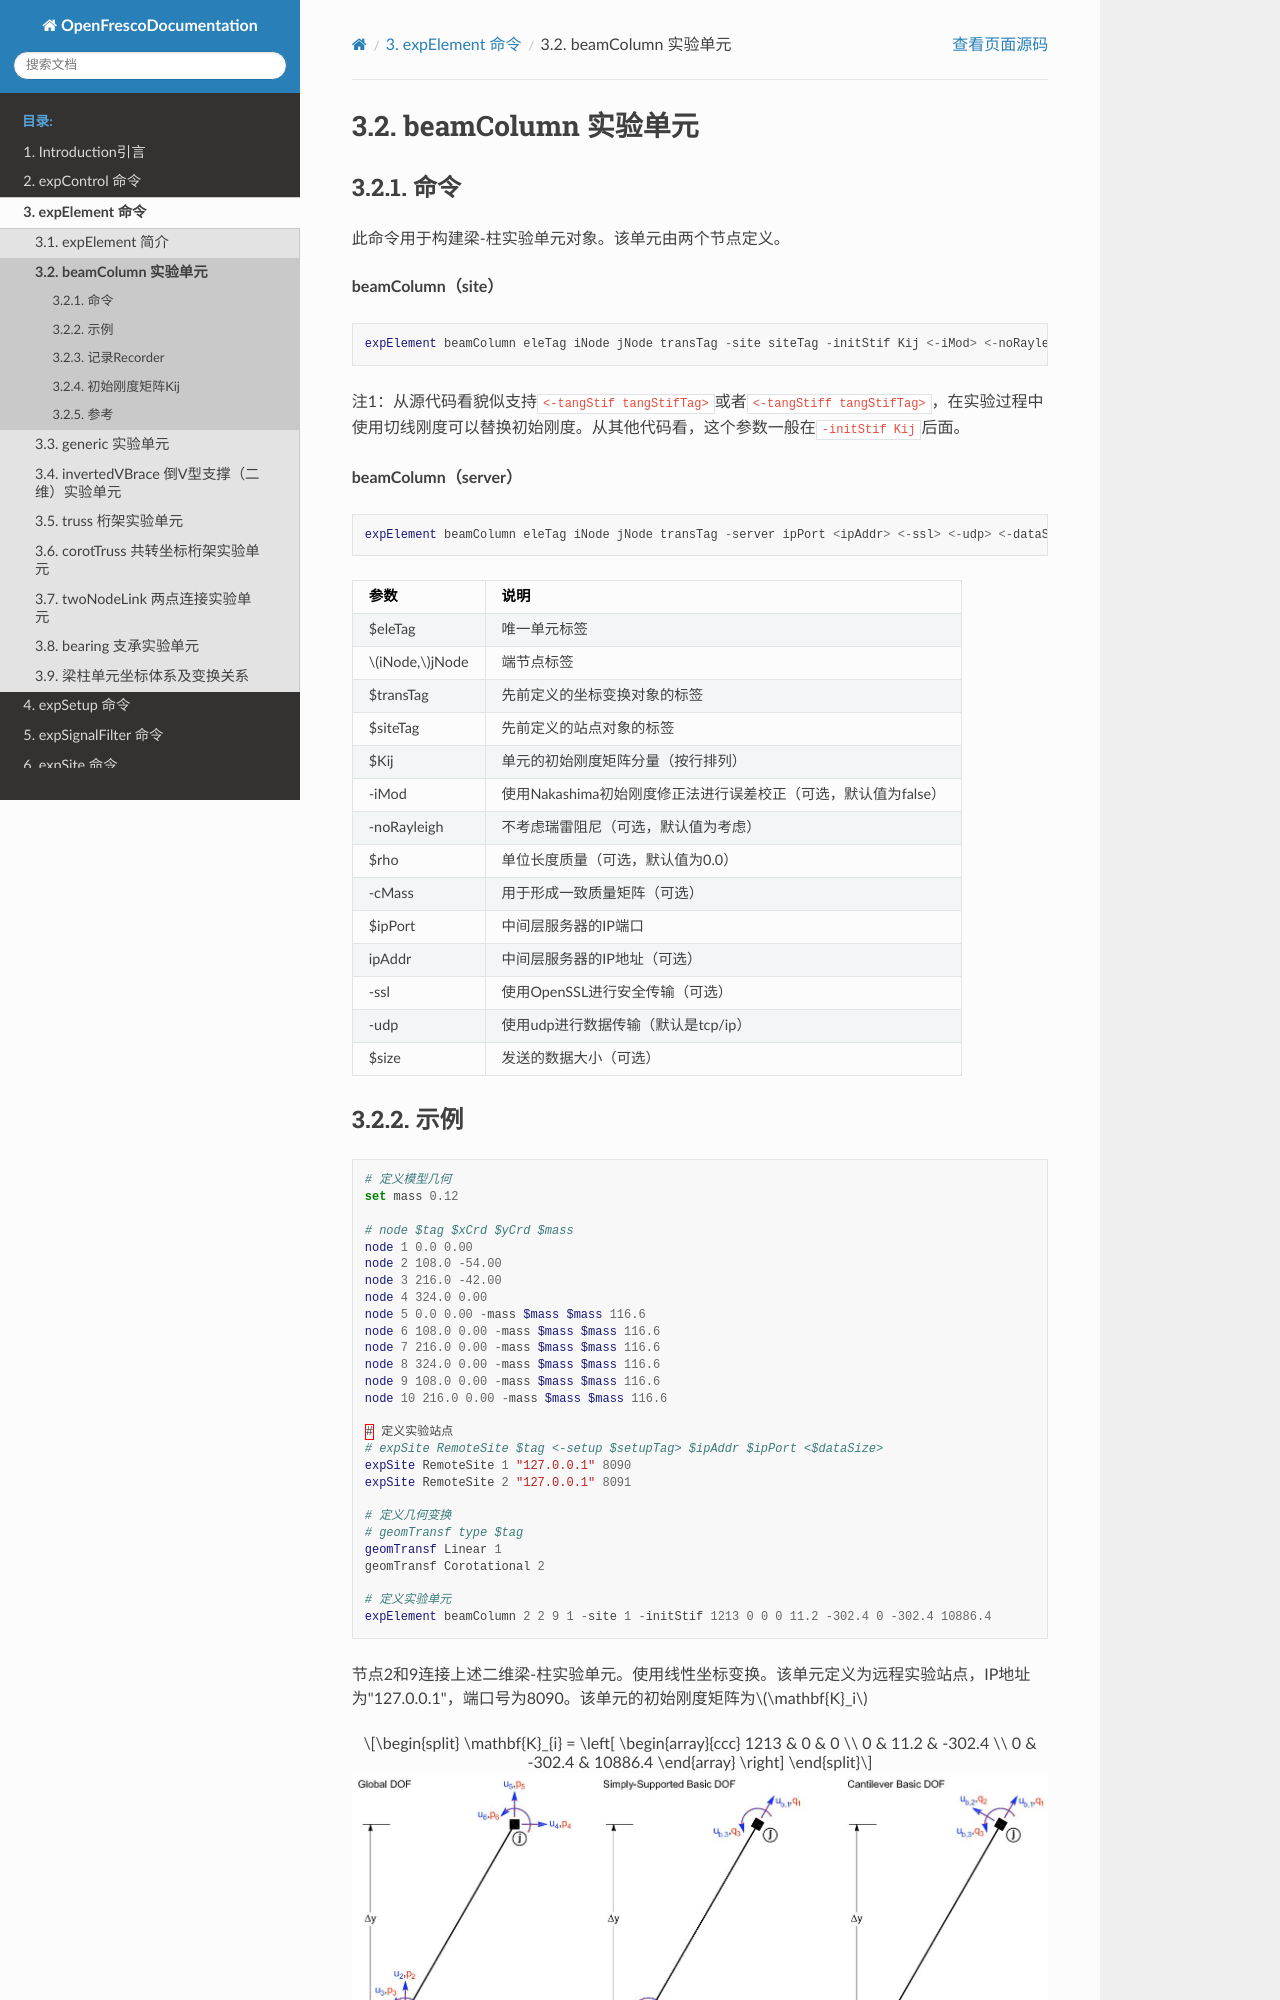

repository: zxh804159854/OpenFrescoDocumentation · page: expElement/beamColumn.html · generator: sphinx

# beamColumn 实验单元
## 命令
此命令用于构建梁-柱实验单元对象。该单元由两个节点定义。

**beamColumn（site）**
```tcl
expElement beamColumn eleTag iNode jNode transTag -site siteTag -initStif Kij <-iMod> <-noRayleigh> <-rho rho> <-cMass>
```

注1：从源代码看貌似支持`<-tangStif tangStifTag>`或者`<-tangStiff tangStifTag>`，在实验过程中使用切线刚度可以替换初始刚度。从其他代码看，这个参数一般在`-initStif Kij`后面。

**beamColumn（server）**
```tcl
expElement beamColumn eleTag iNode jNode transTag -server ipPort <ipAddr> <-ssl> <-udp> <-dataSize size> -initStif Kij <-iMod> <-noRayleigh> <-rho rho> <-cMass>
```

| 参数 | 说明 |
|:--- |:--- |
| $eleTag | 唯一单元标签 |
| $iNode,$jNode | 端节点标签 |
| $transTag | 先前定义的坐标变换对象的标签 |
| $siteTag | 先前定义的站点对象的标签 |
| $Kij | 单元的初始刚度矩阵分量（按行排列） |
| -iMod | 使用Nakashima初始刚度修正法进行误差校正（可选，默认值为false） |
| -noRayleigh | 不考虑瑞雷阻尼（可选，默认值为考虑） |
| $rho | 单位长度质量（可选，默认值为0.0） |
| -cMass | 用于形成一致质量矩阵（可选） |
| $ipPort | 中间层服务器的IP端口 |
| ipAddr | 中间层服务器的IP地址（可选） |
| -ssl | 使用OpenSSL进行安全传输（可选） |
| -udp | 使用udp进行数据传输（默认是tcp/ip） |
| $size | 发送的数据大小（可选） |

## 示例
```tcl
# 定义模型几何
set mass 0.12

# node $tag $xCrd $yCrd $mass
node 1 0.0 0.00
node 2 108.0 -54.00
node 3 216.0 -42.00
node 4 324.0 0.00
node 5 0.0 0.00 -mass $mass $mass 116.6
node 6 108.0 0.00 -mass $mass $mass 116.6
node 7 216.0 0.00 -mass $mass $mass 116.6
node 8 324.0 0.00 -mass $mass $mass 116.6
node 9 108.0 0.00 -mass $mass $mass 116.6
node 10 216.0 0.00 -mass $mass $mass 116.6 

# 定义实验站点
# expSite RemoteSite $tag <-setup $setupTag> $ipAddr $ipPort <$dataSize>
expSite RemoteSite 1 "127.0.0.1" 8090
expSite RemoteSite 2 "127.0.0.1" 8091

# 定义几何变换
# geomTransf type $tag  
geomTransf Linear 1  
geomTransf Corotational 2

# 定义实验单元
expElement beamColumn 2 2 9 1 -site 1 -initStif 1213 0 0 0 11.2 -302.4 0 -302.4 10886.4
```

节点2和9连接上述二维梁-柱实验单元。使用线性坐标变换。该单元定义为远程实验站点，IP地址为"127.0.0.1"，端口号为8090。该单元的初始刚度矩阵为$\mathbf{K}_i$

$$
\mathbf{K}_{i} = \left[ \begin{array}{ccc} 
1213 & 0 & 0 \\ 
0 & 11.2 & -302.4 \\ 
0 & -302.4 & 10886.4 
\end{array} \right]
$$

![梁-柱实验单元](fig/beamColumn.jpg)
